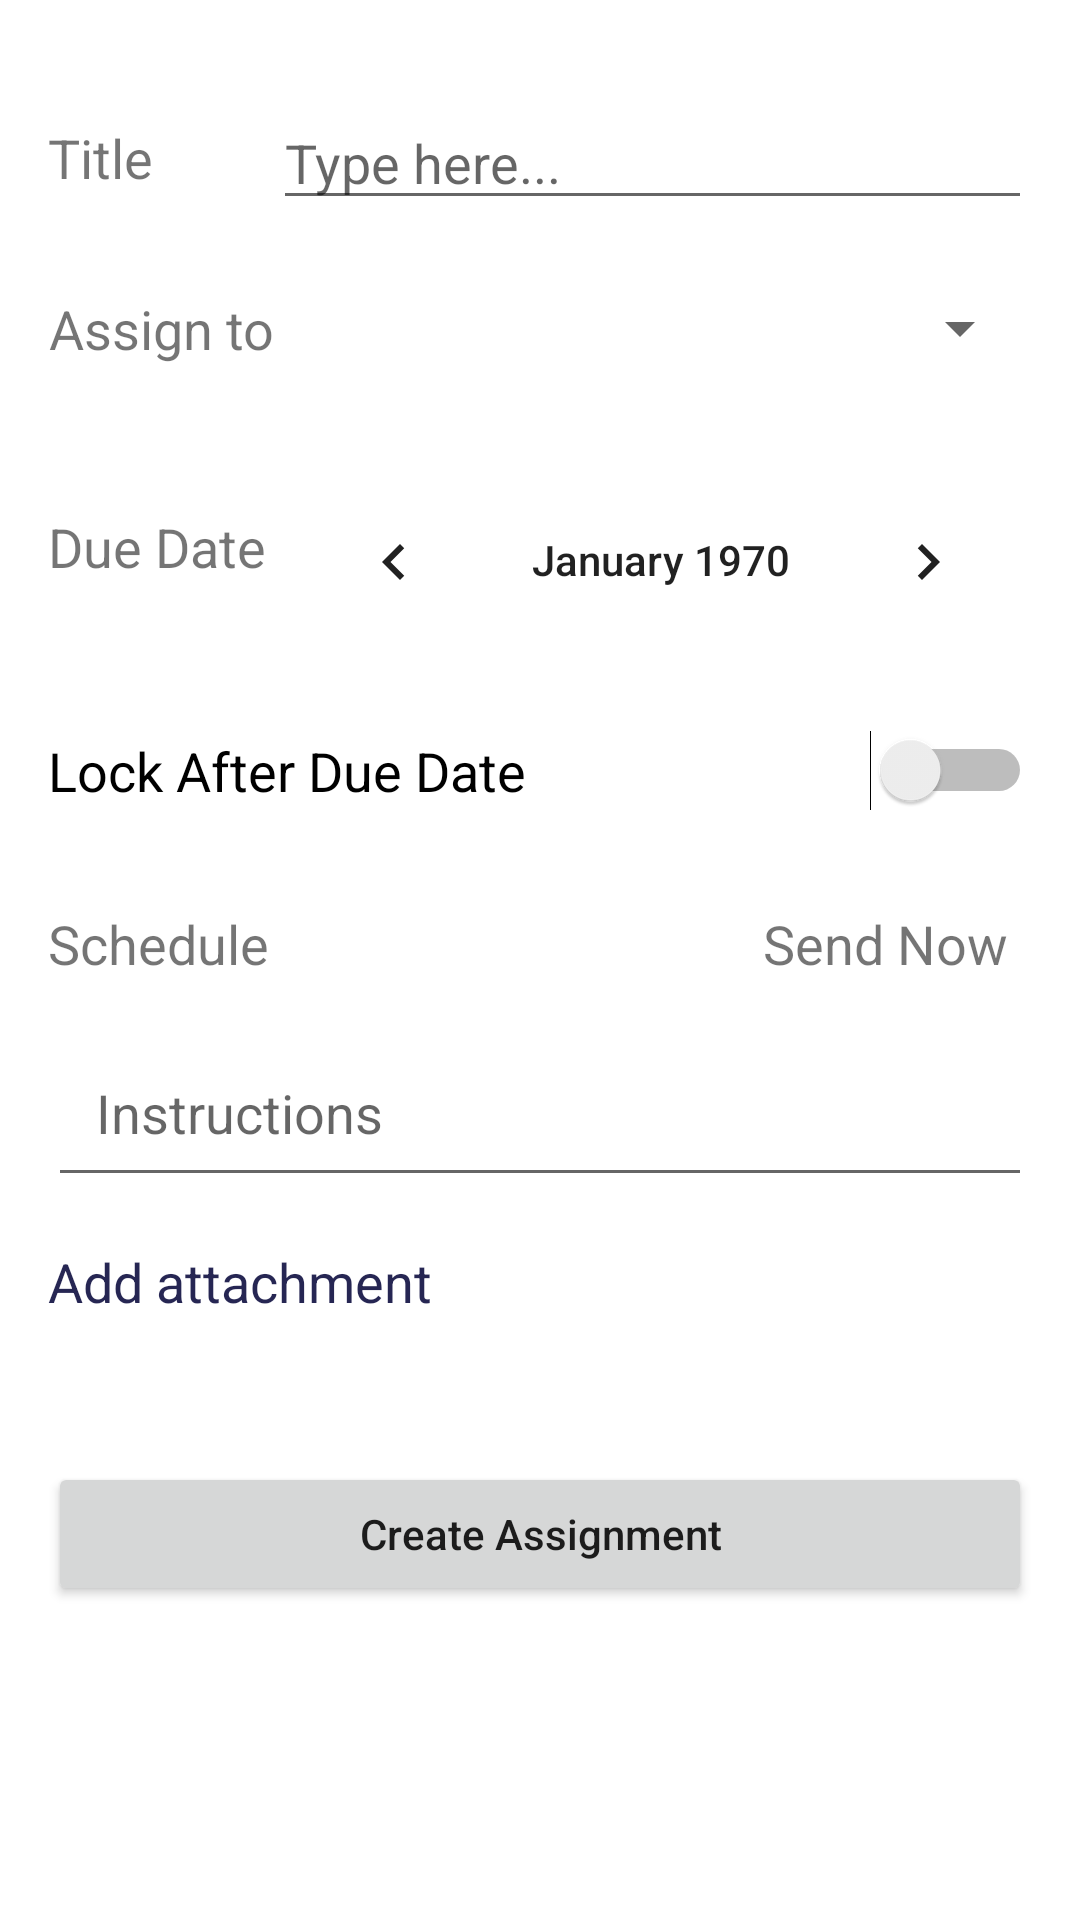

The Android layout XML behind this screen, and the referenced resources:
<!-- AndroidManifest.xml: fallback theme Theme.MaterialComponents.DayNight.NoActionBar -->
<!-- res/layout/activity_add_assignment.xml -->
<?xml version="1.0" encoding="utf-8"?>
<androidx.constraintlayout.widget.ConstraintLayout xmlns:android="http://schemas.android.com/apk/res/android"
    xmlns:app="http://schemas.android.com/apk/res-auto"
    xmlns:tools="http://schemas.android.com/tools"
    android:layout_width="match_parent"
    android:layout_height="match_parent"
    tools:context=".AddAssignmentActivity">

    <com.google.android.material.appbar.AppBarLayout
        android:id="@+id/appBar"
        android:layout_width="0dp"
        android:layout_height="wrap_content"
        android:theme="@style/ThemeOverlay.AppCompat.ActionBar"
        app:layout_constraintEnd_toEndOf="parent"
        app:layout_constraintStart_toStartOf="parent"
        app:layout_constraintTop_toTopOf="parent">

        <androidx.appcompat.widget.Toolbar
            android:id="@+id/class_toolbar"
            android:layout_width="match_parent"
            android:layout_height="?attr/actionBarSize"
            android:background="#FFFFFF"
            app:popupTheme="@style/AppTheme.PopupOverlay" />
    </com.google.android.material.appbar.AppBarLayout>

    <LinearLayout
        android:layout_width="match_parent"
        android:layout_height="match_parent"
        android:orientation="vertical"
        android:paddingLeft="@dimen/activity_horizontal_margin"
        android:paddingTop="@dimen/activity_vertical_margin"
        android:paddingRight="@dimen/activity_horizontal_margin"
        android:paddingBottom="@dimen/activity_vertical_margin">

        <LinearLayout
            android:layout_width="match_parent"
            android:layout_height="wrap_content"
            android:orientation="horizontal"
            android:paddingTop="16dp"
            android:paddingBottom="8dp">

            <TextView
                android:layout_width="wrap_content"
                android:layout_height="match_parent"
                android:layout_marginEnd="8dp"
                android:gravity="center"
                android:text="@string/title"
                android:textSize="18sp" />

            <EditText
                android:layout_width="match_parent"
                android:layout_height="wrap_content"
                android:layout_marginStart="32dp"
                android:hint="@string/type_here" />

        </LinearLayout>

        <LinearLayout
            android:layout_width="match_parent"
            android:layout_height="wrap_content"
            android:orientation="horizontal"
            android:paddingTop="16dp"
            android:paddingBottom="16dp">

            <TextView
                android:layout_width="wrap_content"
                android:layout_height="match_parent"
                android:gravity="center"
                android:paddingEnd="8dp"
                android:text="@string/assign_to"
                android:textSize="18sp" />

            <Spinner
                android:id="@+id/courseSpinner"
                android:layout_width="match_parent"
                android:layout_height="wrap_content"
                android:layout_marginStart="32dp"
                android:elevation="8dp"
                android:padding="4dp"
                android:spinnerMode="dropdown" />
        </LinearLayout>

        <LinearLayout
            android:layout_width="match_parent"
            android:layout_height="74dp"
            android:layout_marginBottom="16dp"
            android:orientation="horizontal"
            android:paddingTop="16dp">

            <TextView
                android:layout_width="wrap_content"
                android:layout_height="match_parent"
                android:gravity="center"
                android:paddingEnd="8dp"
                android:text="@string/due_date"
                android:textSize="18sp" />

            <CalendarView
                android:id="@+id/calendarView"
                android:layout_width="wrap_content"
                android:layout_height="138dp"
                android:layout_weight="1" />
        </LinearLayout>

        <Switch
            android:id="@+id/moderateClassSwitch"
            android:layout_width="match_parent"
            android:layout_height="wrap_content"
            android:layout_marginTop="@dimen/activity_horizontal_margin"
            android:layout_marginBottom="16dp"
            android:text="@string/lock_after_due_date"
            android:textOff="@string/off"
            android:textOn="@string/on"
            android:textSize="18sp" />

        <LinearLayout
            android:layout_width="match_parent"
            android:layout_height="wrap_content"
            android:layout_marginBottom="16dp"
            android:orientation="horizontal"
            android:paddingTop="16dp">

            <TextView
                android:layout_width="wrap_content"
                android:layout_height="match_parent"
                android:gravity="center"
                android:paddingEnd="8dp"
                android:text="@string/schedule"
                android:textSize="18sp" />

            <TextView
                android:id="@+id/schedulebtn"
                android:layout_width="match_parent"
                android:layout_height="wrap_content"
                android:layout_marginEnd="8dp"
                android:clickable="true"
                android:focusable="true"
                android:gravity="end"
                android:text="@string/send_now"
                android:textSize="18sp" />
        </LinearLayout>

        <EditText
            android:layout_width="match_parent"
            android:layout_height="wrap_content"
            android:layout_marginBottom="16dp"
            android:hint="@string/instructions"
            android:padding="16dp" />

        <TextView
            android:id="@+id/attachmentBtn"
            android:layout_width="match_parent"
            android:layout_height="wrap_content"
            android:layout_marginEnd="8dp"
            android:clickable="true"
            android:focusable="true"
            android:text="@string/add_attachment"
            android:textColor="@color/colorPrimary"
            android:textSize="18sp"
            android:layout_marginBottom="16dp" />

        <LinearLayout
            android:layout_width="match_parent"
            android:layout_height="wrap_content"
            android:layout_marginTop="32dp"
            android:orientation="horizontal">

            <Button
                android:id="@+id/classCreateBtn"
                android:layout_width="0dp"
                android:layout_height="wrap_content"
                android:layout_weight="1"
                android:onClick="assignCreate"
                android:text="@string/create_assignment"
                android:textAllCaps="false" />

        </LinearLayout>

    </LinearLayout>


</androidx.constraintlayout.widget.ConstraintLayout>
<!-- resources referenced by this layout -->
<resources>
  <color name="colorPrimary">#E8111142</color>
  <dimen name="activity_horizontal_margin">16dp</dimen>
  <dimen name="activity_vertical_margin">16dp</dimen>
  <string name="add_attachment">Add attachment</string>
  <string name="assign_to">Assign to</string>
  <string name="create_assignment">Create Assignment</string>
  <string name="due_date">Due Date</string>
  <string name="instructions">Instructions</string>
  <string name="lock_after_due_date">Lock After Due Date</string>
  <string name="off">Off</string>
  <string name="on">On</string>
  <string name="schedule">Schedule</string>
  <string name="send_now">Send Now</string>
  <string name="title">Title</string>
  <string name="type_here">Type here...</string>
  <style name="AppTheme.PopupOverlay" parent="ThemeOverlay.AppCompat.Light" />
</resources>
